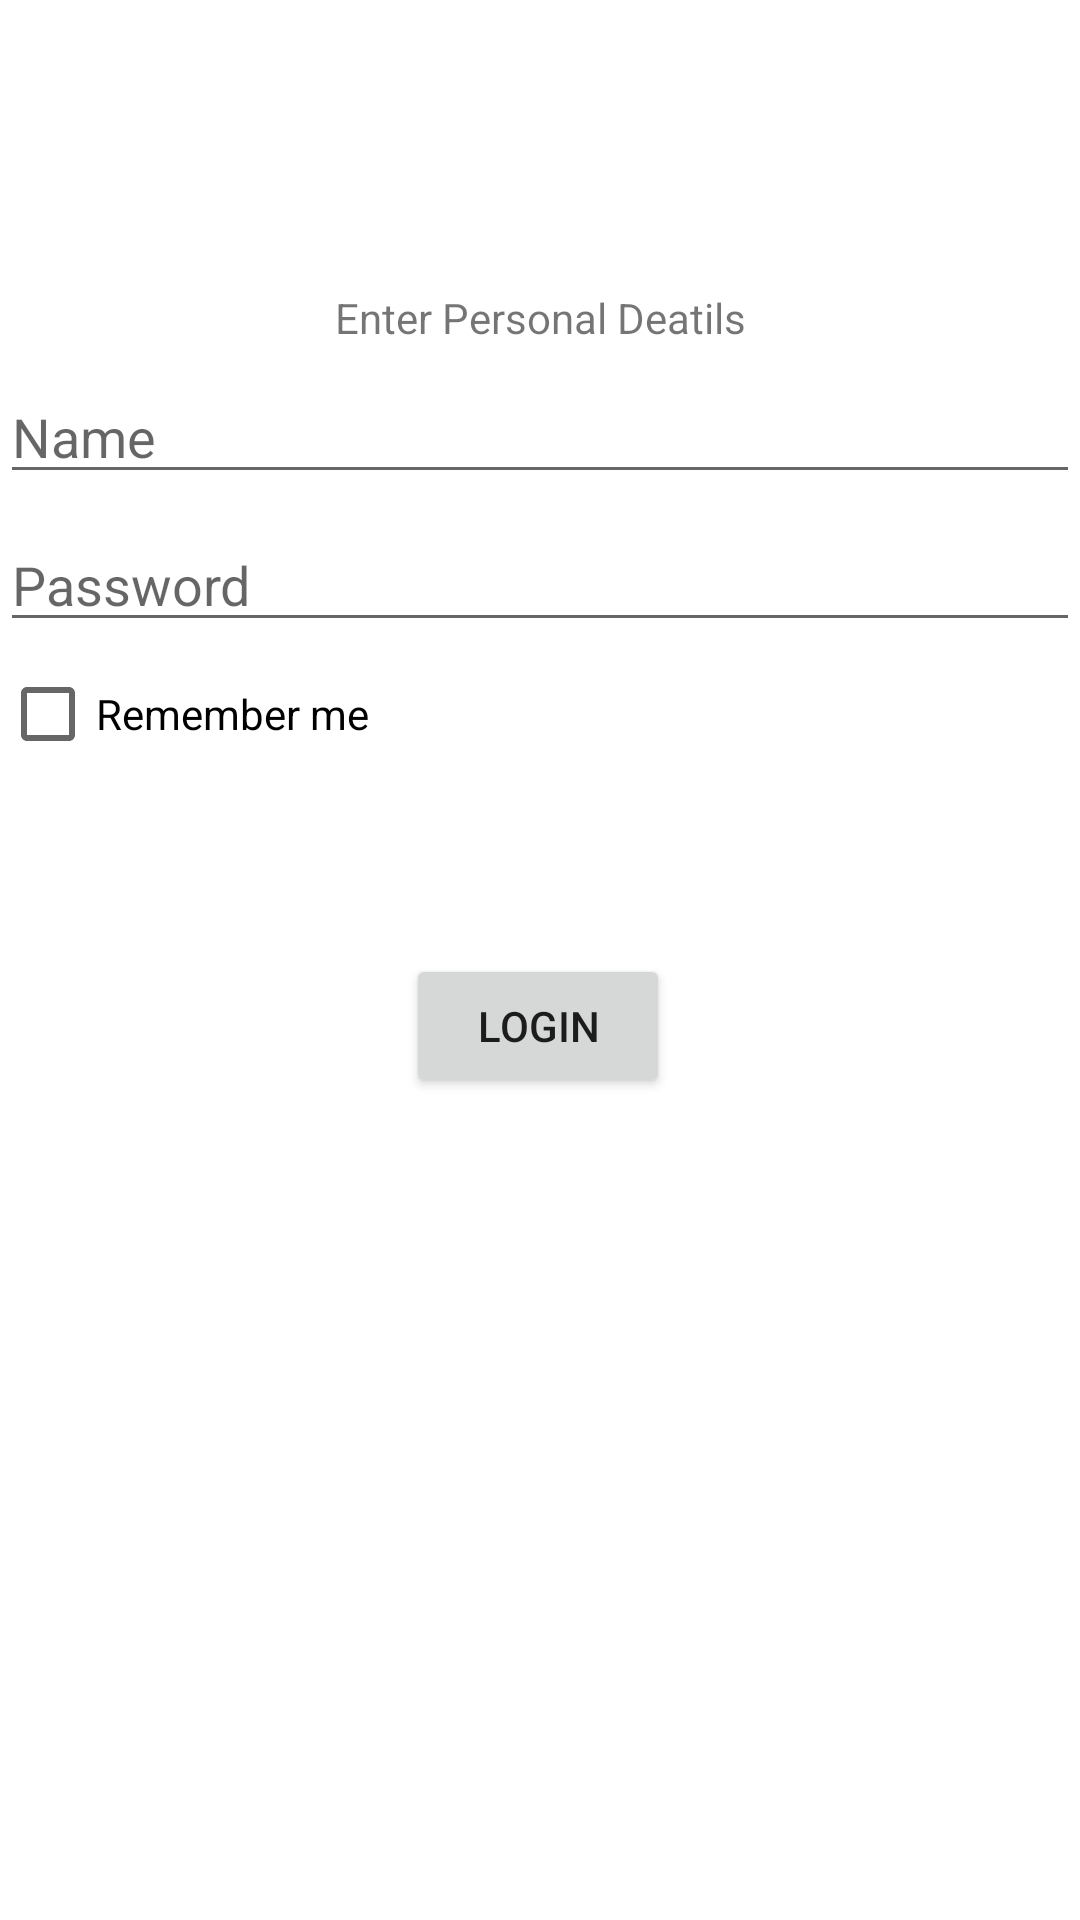

Here is an Android app screen rendered from its layout file. Give the layout XML and the strings, colors and styles it references.
<!-- AndroidManifest.xml: application theme Theme.Ecommerce_shoppingApp -->
<!-- res/layout/activity_login.xml -->
<?xml version="1.0" encoding="utf-8"?>
<androidx.constraintlayout.widget.ConstraintLayout xmlns:android="http://schemas.android.com/apk/res/android"
    xmlns:app="http://schemas.android.com/apk/res-auto"
    xmlns:tools="http://schemas.android.com/tools"
    android:layout_width="match_parent"
    android:layout_height="match_parent"
    tools:context=".LoginActivity">

    <TextView
        android:id="@+id/textView"
        android:layout_width="0dp"
        android:layout_height="wrap_content"
        android:text="Enter Personal Deatils"
        android:textAlignment="center"
        app:layout_constraintBottom_toBottomOf="parent"
        app:layout_constraintEnd_toEndOf="parent"
        app:layout_constraintHorizontal_bias="0.0"
        app:layout_constraintStart_toStartOf="parent"
        app:layout_constraintTop_toTopOf="parent"
        app:layout_constraintVertical_bias="0.155" />

    <EditText
        android:id="@+id/editTextTextEmailAddress"
        android:layout_width="0dp"
        android:layout_height="wrap_content"
        android:layout_marginTop="8dp"
        android:ems="10"
        android:hint="Name"
        android:inputType="textEmailAddress"
        app:layout_constraintEnd_toEndOf="parent"
        app:layout_constraintStart_toStartOf="parent"
        app:layout_constraintTop_toBottomOf="@+id/textView" />

    <EditText
        android:id="@+id/editTextTextPassword"
        android:layout_width="0dp"
        android:layout_height="wrap_content"
        android:layout_marginTop="8dp"
        android:ems="10"
        android:hint="Password"
        android:inputType="textPassword"
        app:layout_constraintEnd_toEndOf="parent"
        app:layout_constraintStart_toStartOf="parent"
        app:layout_constraintTop_toBottomOf="@+id/editTextTextEmailAddress" />

    <Button
        android:id="@+id/login"
        android:layout_width="wrap_content"
        android:layout_height="wrap_content"
        android:layout_marginTop="104dp"
        android:text="Login"
        app:layout_constraintEnd_toEndOf="parent"
        app:layout_constraintHorizontal_bias="0.498"
        app:layout_constraintStart_toStartOf="parent"
        app:layout_constraintTop_toBottomOf="@+id/editTextTextPassword" />

    <CheckBox
        android:id="@+id/checkBox"
        android:layout_width="0dp"
        android:layout_height="wrap_content"
        android:text="Remember me "
        app:layout_constraintEnd_toEndOf="parent"
        app:layout_constraintStart_toStartOf="parent"
        app:layout_constraintTop_toBottomOf="@+id/editTextTextPassword" />
</androidx.constraintlayout.widget.ConstraintLayout>
<!-- resources referenced by this layout -->
<resources>
  <style name="Theme.Ecommerce_shoppingApp" parent="Theme.MaterialComponents.DayNight.DarkActionBar">
          
          <item name="colorPrimary">@color/purple_500</item>
          <item name="colorPrimaryVariant">@color/purple_700</item>
          <item name="colorOnPrimary">@color/white</item>
          
          <item name="colorSecondary">@color/teal_200</item>
          <item name="colorSecondaryVariant">@color/teal_700</item>
          <item name="colorOnSecondary">@color/black</item>
          
          <item name="android:statusBarColor" tools:targetApi="l">?attr/colorPrimaryVariant</item>
          
      </style>
  <!-- not gathered from this repository: default colours our renderer supplied (Android Studio template values) -->
  <color name="purple_500">#FF6200EE</color>
  <color name="purple_700">#FF3700B3</color>
  <color name="teal_200">#FF03DAC5</color>
  <color name="teal_700">#FF018786</color>
  <color name="black">#FF000000</color>
  <color name="white">#FFFFFFFF</color>
</resources>
